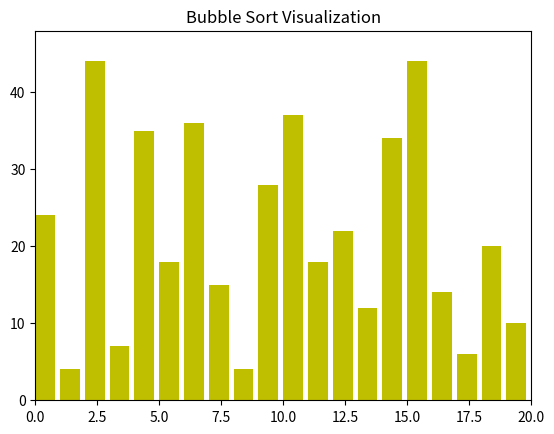

Reproduce this figure in Python.
import matplotlib.pyplot as plt
import numpy as np
import matplotlib.animation as animation

#rect (rectangle) đại diện cho một thanh cụ thể trong danh sách rects (tập hợp các thanh của biểu đồ). [trả về trong hàm bar]

def bubble_sort_visual(arr):
    fig, ax = plt.subplots()
    ax.set_title("Bubble Sort Visualization")

    bar_rects = ax.bar(range(len(arr)), arr, align="edge", color='y')
    ax.set_xlim(0, len(arr))
    ax.set_ylim(0, int(1.1 * max(arr)))

    text = ax.text(0.02, 0.95, "", transform=ax.transAxes)
    swaps = [0]  # Đếm số lần hoán vị

    def update_fig(data, rects, swaps):
        arr, j, swapped = data
        for rect, val in zip(rects, arr):
            rect.set_height(val)
            rect.set_color('y')  # Đặt lại màu mặc định
        if j is not None:
            rects[j].set_color('r')  # Cột đang xét
            rects[j+1].set_color('g')  # Cột kế tiếp
        if swapped:
            swaps[0] += 1  # Tăng số lần hoán vị
        text.set_text(f"Number of swaps: {swaps[0]}")

    def bubble_sort(arr):
        n = len(arr)
        for i in range(n):
            swapped = False
            for j in range(0, n - i - 1):
                if arr[j] > arr[j + 1]:
                    arr[j], arr[j + 1] = arr[j + 1], arr[j]
                    swapped = True
                    yield arr, j, True  # Trả về trạng thái hoán vị
                else:
                    yield arr, j, False  # Không hoán vị
            if not swapped:
                break
        yield arr, None, False  # Hoàn tất

    anim = animation.FuncAnimation(
        fig, func=update_fig, 
        frames=bubble_sort(arr), 
        fargs=(bar_rects, swaps), 
        repeat=False, 
        blit=False, 
        interval=300
    )

    plt.show()

# Ví dụ sử dụng
arr = np.random.randint(1, 50, 20)  # Mảng ngẫu nhiên với 20 phần tử
bubble_sort_visual(arr)
